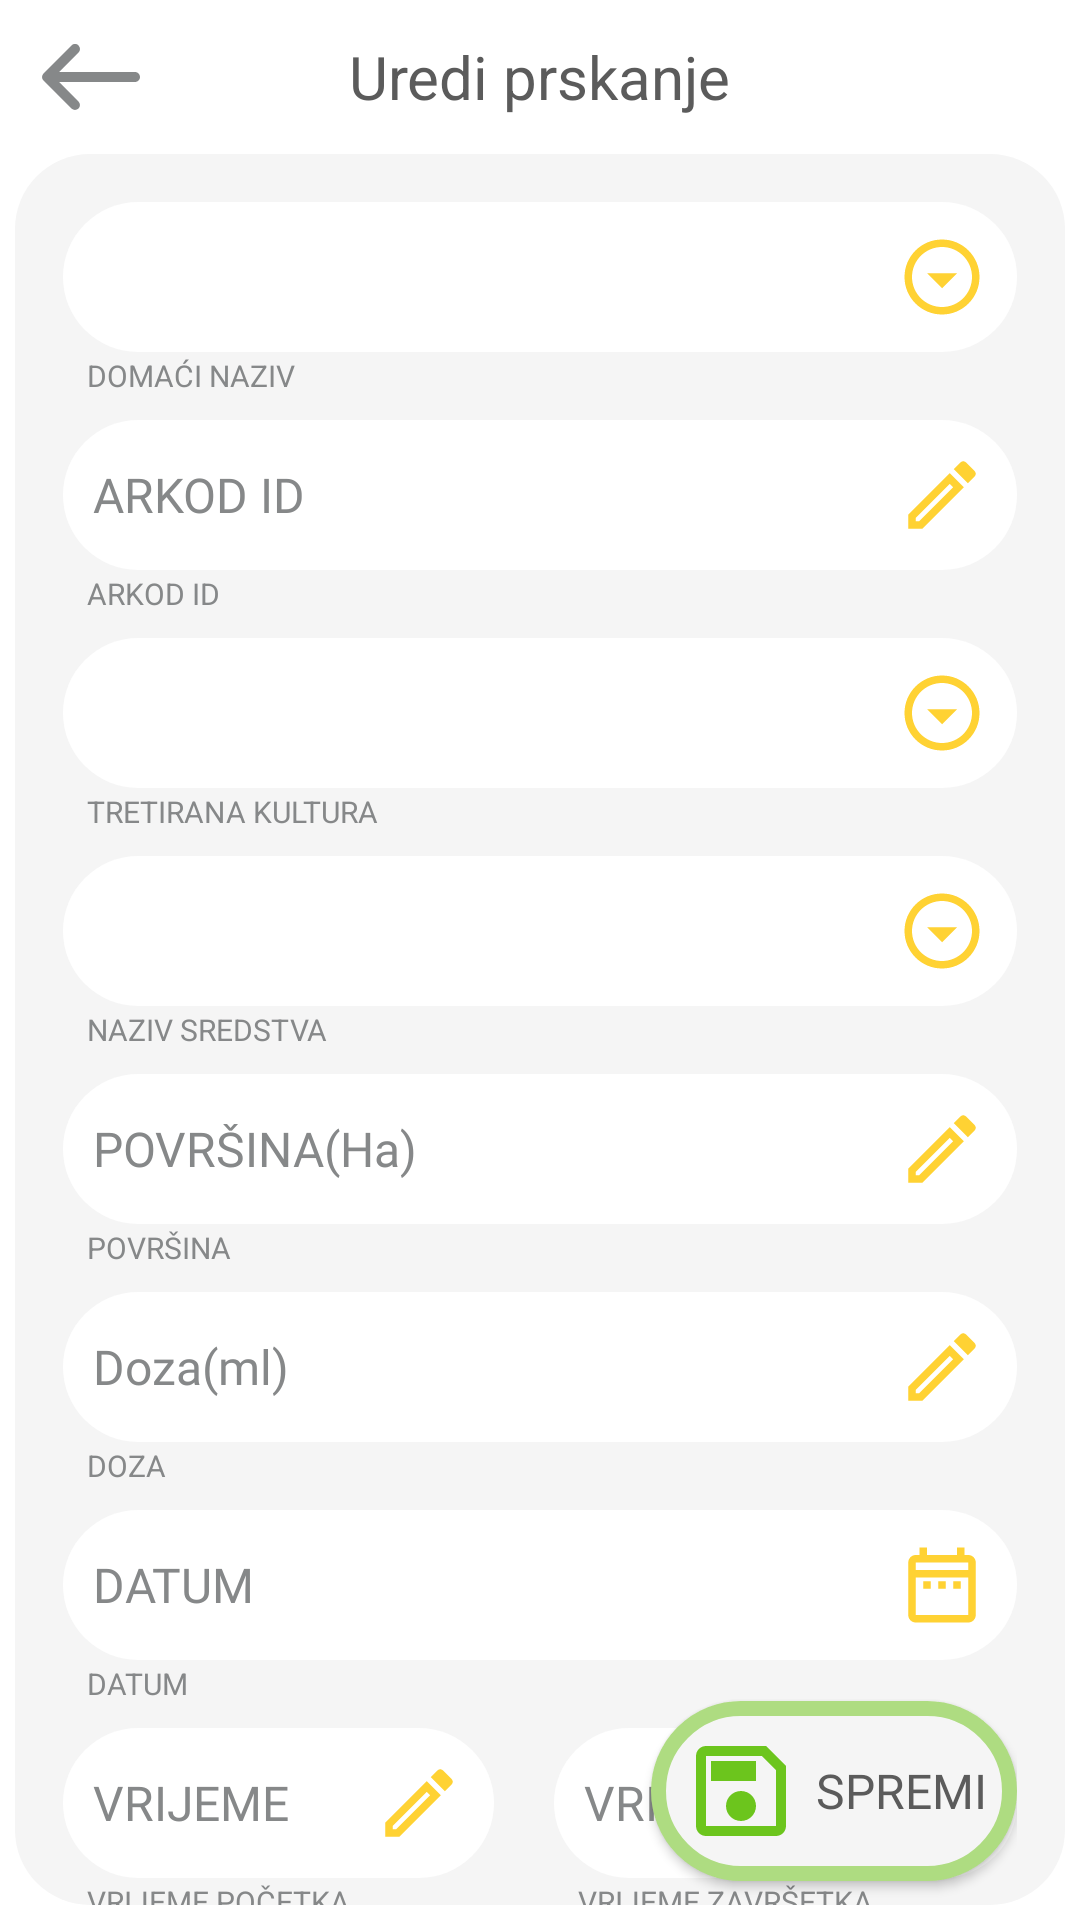

Produce the Android XML layout that renders to this screen, including the resource entries it uses.
<!-- AndroidManifest.xml: application theme Theme.TestApp -->
<!-- res/layout/activity_odabrana_evidencija.xml -->
<?xml version="1.0" encoding="utf-8"?>

<androidx.constraintlayout.widget.ConstraintLayout
    xmlns:android="http://schemas.android.com/apk/res/android"
    xmlns:app="http://schemas.android.com/apk/res-auto"
    xmlns:tools="http://schemas.android.com/tools"
android:layout_width="match_parent"
android:layout_height="match_parent"
android:background="@drawable/backwheat"
tools:context=".OdabranaEvidencijaActivity">

<androidx.constraintlayout.widget.Guideline
    android:id="@+id/titleGuidline"
    android:layout_width="wrap_content"
    android:layout_height="wrap_content"
    android:orientation="horizontal"
    app:layout_constraintGuide_percent="0.08" />

<RelativeLayout
    android:id="@+id/linearLayoutTop"
    android:layout_width="0dp"
    android:layout_height="0dp"
    app:layout_constraintBottom_toBottomOf="@id/titleGuidline"
    app:layout_constraintLeft_toLeftOf="parent"
    app:layout_constraintRight_toRightOf="parent"
    app:layout_constraintTop_toTopOf="parent"
    >

    <TextView
        android:id="@+id/topDobrodosli"
        android:layout_width="wrap_content"
        android:layout_height="wrap_content"
        android:layout_centerInParent="true"
        android:text="Uredi prskanje"
        android:textColor="@color/greyText"
        android:textSize="20sp" />

    <ImageButton
        android:onClick="backArrow"
        android:layout_width="wrap_content"
        android:layout_height="wrap_content"
        android:layout_alignParentStart="true"
        android:layout_alignParentLeft="true"
        android:layout_centerVertical="true"
        android:layout_marginStart="10dp"
        android:padding="8dp"
        android:backgroundTint="@color/iconGrey"
        android:background="@drawable/arrow" />
</RelativeLayout>

<androidx.constraintlayout.widget.ConstraintLayout
    android:id="@+id/constraintLayout"
    android:layout_width="match_parent"
    android:layout_height="0dp"
    android:background="@drawable/main_square"
    android:layout_marginStart="5dp"
    android:layout_marginEnd="5dp"
    android:layout_marginBottom="5sp"
    android:paddingStart="16dp"
    android:paddingEnd="16dp"
    app:layout_constraintEnd_toEndOf="parent"
    app:layout_constraintStart_toStartOf="parent"
    app:layout_constraintTop_toTopOf="@id/titleGuidline"
    app:layout_constraintBottom_toBottomOf="parent">

    <LinearLayout
        android:id="@+id/linearLayout1"
        android:layout_width="match_parent"
        android:layout_height="wrap_content"
        android:layout_marginTop="16dp"
        android:orientation="vertical"
        app:layout_constraintEnd_toEndOf="parent"
        app:layout_constraintStart_toStartOf="parent"
        app:layout_constraintTop_toTopOf="parent">

        <Spinner
            android:id="@+id/spinnerPolje"
            android:layout_width="match_parent"
            android:layout_height="wrap_content"
            android:background="@drawable/style_spinner"
            android:spinnerMode="dropdown"

            />

        <TextView
            android:id="@+id/nazivPolja"
            android:layout_width="wrap_content"
            android:layout_height="wrap_content"
            android:text="DOMAĆI NAZIV"
            style="@style/Theme.dole.evidencija"
           />

    </LinearLayout>
    <LinearLayout
        android:id="@+id/linearLayoutArkod"
        android:layout_width="match_parent"
        android:layout_height="wrap_content"
        android:layout_marginTop="8dp"
        android:orientation="vertical"
        app:layout_constraintTop_toBottomOf="@+id/linearLayout1"
        app:layout_constraintStart_toStartOf="parent">
        <EditText
            android:id="@+id/arkodId"
            android:layout_width="match_parent"
            android:layout_height="wrap_content"
            android:hint="ARKOD ID"
            style="@style/Theme.glavni.evidencija"


            />
        <TextView
            android:id="@+id/arkodTextView"
            android:layout_width="wrap_content"
            android:layout_height="wrap_content"
            android:text="ARKOD ID"
            style="@style/Theme.dole.evidencija"
            />
    </LinearLayout>
    <LinearLayout
        android:id="@+id/linearLayout2"
        android:layout_width="match_parent"
        android:layout_height="wrap_content"
        android:layout_marginTop="8dp"
        android:orientation="vertical"
        app:layout_constraintEnd_toEndOf="parent"
        app:layout_constraintStart_toStartOf="parent"
        app:layout_constraintTop_toBottomOf="@id/linearLayoutArkod">

        <Spinner
            android:id="@+id/spinnerBiljka"
            android:layout_width="match_parent"
            android:layout_height="wrap_content"
            android:background="@drawable/style_spinner"
            android:spinnerMode="dropdown"
            />
        <TextView
            android:id="@+id/nazivKulture"
            android:layout_width="wrap_content"
            android:layout_height="wrap_content"
            android:text="TRETIRANA KULTURA"
            style="@style/Theme.dole.evidencija"
            />
    </LinearLayout>
    <LinearLayout
        android:id="@+id/linearLayout3"
        android:layout_width="match_parent"
        android:layout_height="wrap_content"
        android:layout_marginTop="8dp"
        android:orientation="vertical"
        app:layout_constraintEnd_toEndOf="parent"
        app:layout_constraintStart_toStartOf="parent"
        app:layout_constraintTop_toBottomOf="@id/linearLayout2">

        <Spinner
            android:id="@+id/spinnerSredstvo"
            android:layout_width="match_parent"
            android:layout_height="wrap_content"
            android:background="@drawable/style_spinner"
            android:spinnerMode="dropdown"
            />
        <TextView
            android:id="@+id/nazivPesticida"
            android:layout_width="wrap_content"
            android:layout_height="wrap_content"
            android:text="NAZIV SREDSTVA"
            style="@style/Theme.dole.evidencija"
            />

    </LinearLayout>


    <LinearLayout
        android:id="@+id/linearLayout4"
        android:layout_width="match_parent"
        android:layout_height="wrap_content"
        android:layout_marginTop="8dp"
        android:orientation="vertical"
        app:layout_constraintTop_toBottomOf="@+id/linearLayout3"
        app:layout_constraintStart_toStartOf="parent">
        <EditText
            android:id="@+id/povrsinaId2"
            android:layout_width="match_parent"
            android:layout_height="wrap_content"
            android:hint="POVRŠINA(Ha)"
            android:inputType="number"
            style="@style/Theme.glavni.evidencija"


            />
        <TextView
            android:id="@+id/povrsinaTextView"
            android:layout_width="wrap_content"
            android:layout_height="wrap_content"
            android:text="POVRŠINA"
            style="@style/Theme.dole.evidencija"
            />
    </LinearLayout>


    <LinearLayout
        android:id="@+id/linearLayout5"
        android:layout_width="match_parent"
        android:layout_height="wrap_content"
        android:layout_marginTop="8dp"
        android:orientation="vertical"
        app:layout_constraintTop_toBottomOf="@+id/linearLayout4"
        app:layout_constraintStart_toStartOf="parent">
        <EditText
            android:id="@+id/dozaId2"
            android:layout_width="match_parent"
            android:layout_height="wrap_content"
            android:hint="Doza(ml)"
            android:inputType="number"
            style="@style/Theme.glavni.evidencija"

            />
        <TextView
            android:id="@+id/dozaTextView"
            android:layout_width="wrap_content"
            android:layout_height="wrap_content"
            android:text="DOZA"
            style="@style/Theme.dole.evidencija"

            />
    </LinearLayout>
    <LinearLayout
        android:id="@+id/linearLayout6"
        android:layout_width="match_parent"
        android:layout_height="wrap_content"
        android:layout_marginTop="8dp"
        android:orientation="vertical"
        app:layout_constraintTop_toBottomOf="@+id/linearLayout5"
        app:layout_constraintStart_toStartOf="parent">

        <EditText
            android:id="@+id/datumId2"
            android:layout_width="match_parent"
            android:layout_height="wrap_content"
            android:drawableEnd="@drawable/date"
            android:hint="DATUM"
            android:textColorHint="@color/iconGrey"
            android:inputType="number"
            android:background="@drawable/main_square"
            android:backgroundTint="@color/white"
            android:textColor="@color/greyText"
            android:fontFamily="@font/poppinsregular"
            android:padding="10dp"
            android:textSize="16sp"
            />
        <TextView
            android:id="@+id/datumTextView"
            android:layout_width="wrap_content"
            android:layout_height="wrap_content"
            android:text="DATUM"
            style="@style/Theme.dole.evidencija"

            />
    </LinearLayout>

    <LinearLayout
        android:id="@+id/linearLayout7"
        android:layout_width="match_parent"
        android:layout_height="wrap_content"
        app:layout_constraintStart_toStartOf="parent"
        app:layout_constraintTop_toBottomOf="@id/linearLayout6"
        >
        <LinearLayout
            android:layout_width="wrap_content"
            android:layout_height="wrap_content"
            android:layout_weight="1"
            android:layout_marginTop="8dp"
            android:layout_marginRight="10dp"
            android:orientation="vertical">
            <EditText
                android:id="@+id/vrijemeStartId"
                android:layout_width="match_parent"
                android:layout_height="wrap_content"
                android:hint="VRIJEME"
                style="@style/Theme.glavni.evidencija"

                />
            <TextView
                android:id="@+id/vrijemeStartTextView"
                android:layout_width="wrap_content"
                android:layout_height="wrap_content"
                android:text="VRIJEME POČETKA"
                style="@style/Theme.dole.evidencija"
                />
        </LinearLayout>
        <LinearLayout
            android:layout_width="wrap_content"
            android:layout_height="wrap_content"
            android:layout_weight="1"
            android:layout_marginTop="8dp"
            android:layout_marginLeft="10dp"
            android:orientation="vertical">
            <EditText
                android:id="@+id/vrijemeKrajId"
                android:layout_width="match_parent"
                android:layout_height="wrap_content"
                android:hint="VRIJEME"
                style="@style/Theme.glavni.evidencija"

                />
            <TextView
                android:id="@+id/vrijemeKrajTextView"
                android:layout_width="wrap_content"
                android:layout_height="wrap_content"
                android:text="VRIJEME ZAVRŠETKA"
                style="@style/Theme.dole.evidencija"

                />
        </LinearLayout>


    </LinearLayout>




    <androidx.appcompat.widget.AppCompatButton
        android:id="@+id/btnSpremi"
        android:layout_width="wrap_content"
        android:layout_height="wrap_content"
        android:layout_marginBottom="8dp"
        android:layout_marginTop="8dp"
        android:onClick="spremiClicked"
        style="@style/Theme.save.button"
        app:layout_constraintEnd_toEndOf="parent"
        app:layout_constraintBottom_toBottomOf="parent"/>

</androidx.constraintlayout.widget.ConstraintLayout>


</androidx.constraintlayout.widget.ConstraintLayout>
<!-- resources referenced by this layout -->
<resources>
  <color name="greyText">#5B5B5B</color>
  <color name="iconGrey">#868889</color>
  <color name="white">#FFFFFFFF</color>
  <!-- drawable date (drawable) -->
  <vector android:height="30dp" android:tint="#FFD233"
      android:viewportHeight="24" android:viewportWidth="24"
      android:width="30dp" xmlns:android="http://schemas.android.com/apk/res/android">
      <path android:fillColor="@android:color/white" android:pathData="M7,11h2v2L7,13v-2zM21,6v14c0,1.1 -0.9,2 -2,2L5,22c-1.11,0 -2,-0.9 -2,-2l0.01,-14c0,-1.1 0.88,-2 1.99,-2h1L6,2h2v2h8L16,2h2v2h1c1.1,0 2,0.9 2,2zM5,8h14L19,6L5,6v2zM19,20L19,10L5,10v10h14zM15,13h2v-2h-2v2zM11,13h2v-2h-2v2z"/>
  </vector>
  <!-- drawable main_square (drawable) -->
  <?xml version="1.0" encoding="utf-8"?>
  
  <shape xmlns:android="http://schemas.android.com/apk/res/android"
  android:shape="rectangle">
      <solid android:color="@color/background"/>
      <corners android:radius="25dp"/>
  
  </shape>
  <style name="Theme.dole.evidencija" parent="">
      <item name="android:textSize">10sp</item>
       <item name="android:textColor">@color/iconGrey</item>
       <item name="android:layout_marginStart">8dp</item>
          <item name="android:layout_marginTop">1dp</item>
      </style>
  <style name="Theme.glavni.evidencija" parent="">
          <item name="android:background">@drawable/main_square</item>
          <item name="android:backgroundTint">@color/white</item>
          <item name="android:drawableEnd">@drawable/pen</item>
          <item name="android:textColor">@color/greyText</item>
          <item name="android:fontFamily">@font/poppinsregular</item>
          <item name="android:textSize">16sp</item>
          <item name="android:padding">10dp</item>
          <item name="android:textColorHint">@color/iconGrey</item>
      </style>
  <style name="Theme.save.button" parent="">
          <item name="android:background">@drawable/yellow_button</item>
          <item name="android:drawableStart">@drawable/save</item>
          <item name="android:fontFamily">@font/poppinsbold</item>
          <item name="android:padding">10dp</item>
          <item name="android:text">SPREMI</item>
          <item name="android:drawablePadding">5dp</item>
          <item name="android:textColor">@color/greyText</item>
          <item name="android:textSize">16sp</item>
      </style>
  <color name="background">#F5F5F5</color>
  <!-- drawable drop_down (drawable) -->
  <vector android:height="30dp" android:tint="#FFD233"
      android:viewportHeight="24" android:viewportWidth="24"
      android:width="30dp" xmlns:android="http://schemas.android.com/apk/res/android">
      <path android:fillColor="@android:color/white" android:pathData="M12,4c4.41,0 8,3.59 8,8s-3.59,8 -8,8 -8,-3.59 -8,-8 3.59,-8 8,-8m0,-2C6.48,2 2,6.48 2,12s4.48,10 10,10 10,-4.48 10,-10S17.52,2 12,2zM12,15l-4,-4h8z"/>
  </vector>
  <!-- drawable yellow_button (drawable) -->
  <?xml version="1.0" encoding="utf-8"?>
  
  <layer-list xmlns:android="http://schemas.android.com/apk/res/android">
      <item>
          <shape android:shape="rectangle">
              <solid android:color="@color/background"/>
              <stroke android:color="@color/greenLight"
                  android:width="5dp"/>
              <corners android:radius="35dp"/>
          </shape>
      </item>
  </layer-list>
  <!-- drawable save (drawable) -->
  <vector android:height="40dp" android:tint="@color/greenDark"
      android:viewportHeight="24" android:viewportWidth="24"
      android:width="40dp" xmlns:android="http://schemas.android.com/apk/res/android">
      <path android:fillColor="@android:color/white" android:pathData="M17,3L5,3c-1.11,0 -2,0.9 -2,2v14c0,1.1 0.89,2 2,2h14c1.1,0 2,-0.9 2,-2L21,7l-4,-4zM19,19L5,19L5,5h11.17L19,7.83L19,19zM12,12c-1.66,0 -3,1.34 -3,3s1.34,3 3,3 3,-1.34 3,-3 -1.34,-3 -3,-3zM6,6h9v4L6,10z"/>
  </vector>
  <color name="greenDark">#6CC51D</color>
  <color name="greenLight">#AEDC81</color>
  <color name="iconYellow">#FFD233</color>
</resources>
